Labelled photos from "PlantVillage", an image-classification folder in sss41097/PlantVillage. The possible labels are: Potato___Early_blight, Potato___Late_blight, Potato___healthy, Rice__Bacterial leaf blight, Rice__Brown spot, Rice__Leaf smut, Tomato__Late_Blight, Tomato___Bacterial_spot, Tomato___Early_blight, Tomato___Late_blight, Tomato___Leaf_Mold, Tomato___Septoria_leaf_spot, Tomato___Spider_mites Two-spotted_spider_mite, Tomato___Target_Spot, Tomato___Tomato_mosaic_virus, Tomato___healthy.

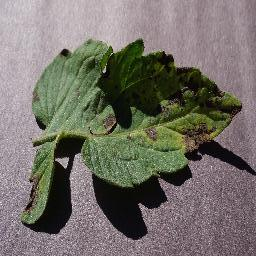
Label: Tomato___Early_blight

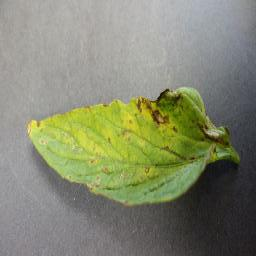
Label: Tomato___Bacterial_spot

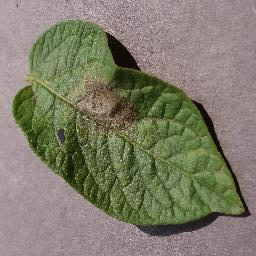
Label: Potato___Late_blight

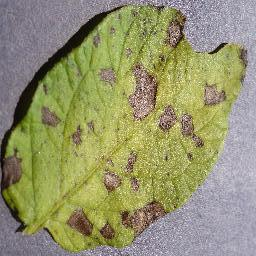
Label: Potato___Early_blight

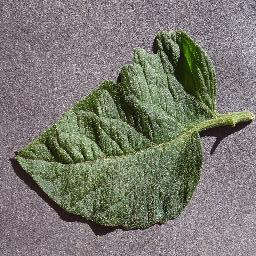
Label: Tomato___healthy

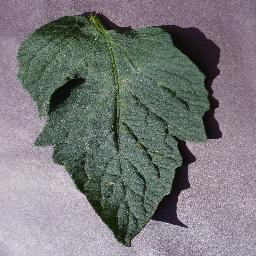
Label: Tomato___Target_Spot
